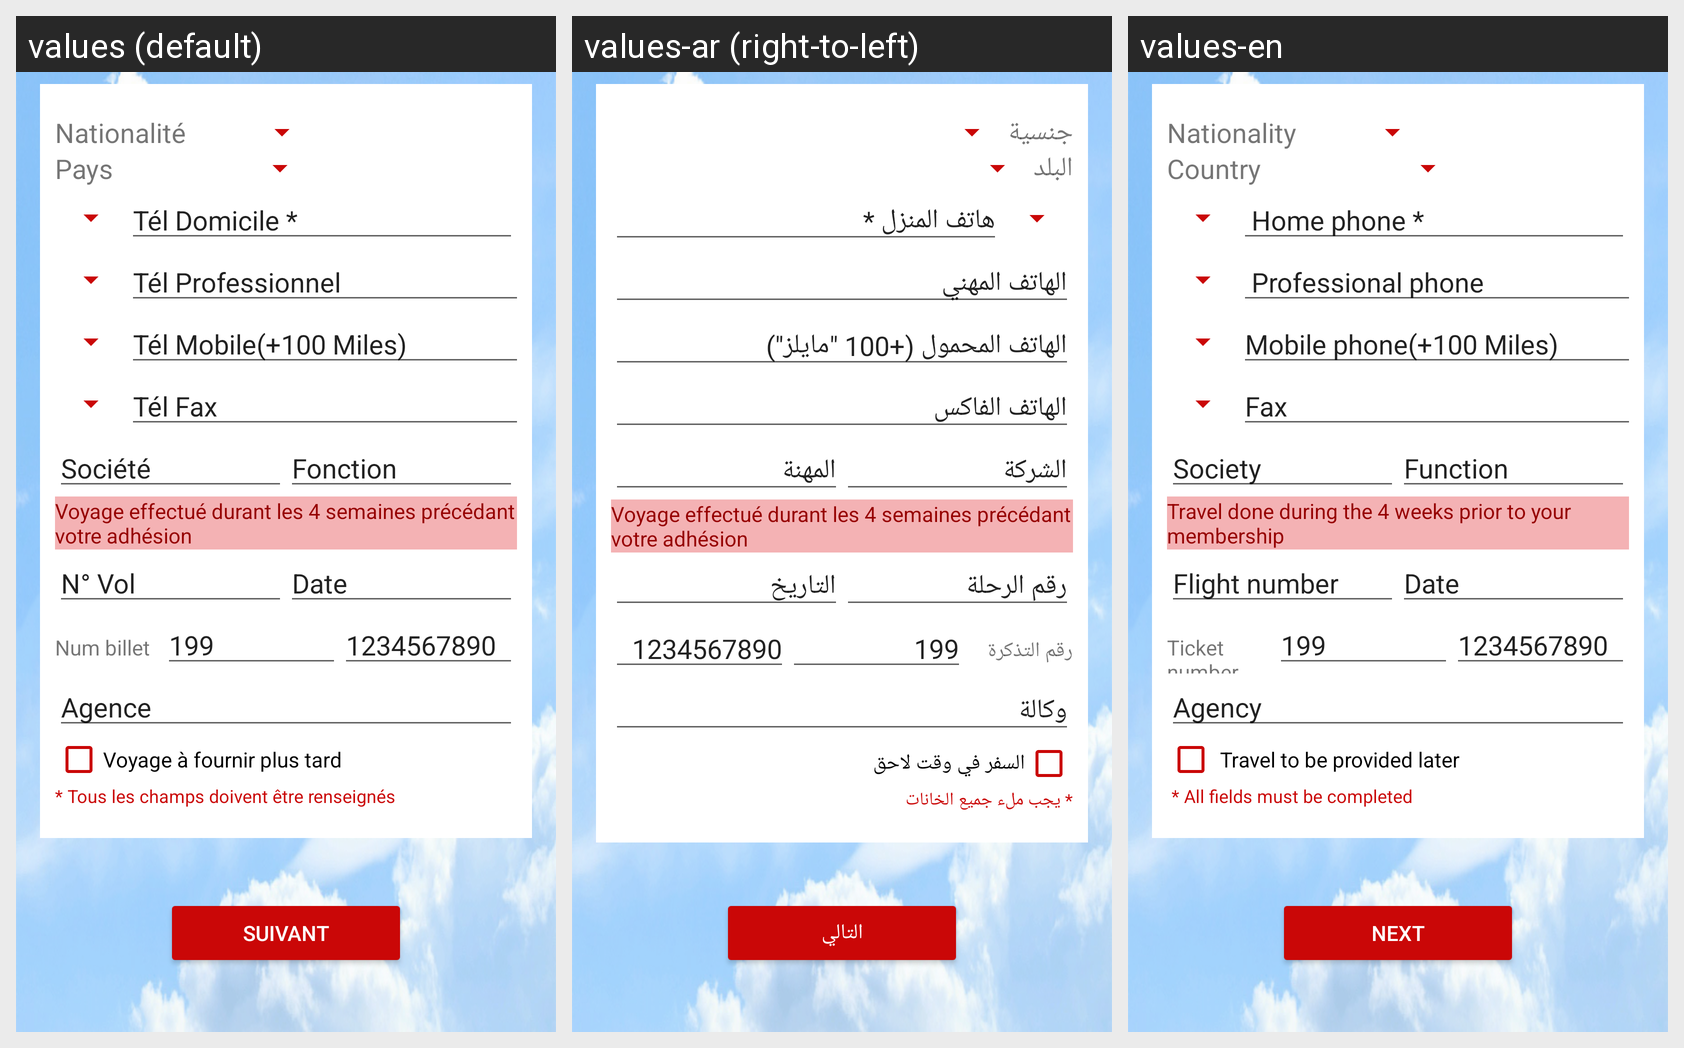

For this localized Android screen grid, give each drawn string resource with its value in every locale shown.
Android screen res/layout/activity_inscription2.xml rendered under 3 locales, left to right: values (default), values-ar (right-to-left), values-en. Device: Nexus 5 (rendered at 1080×1920; each locale shown at half size, 540×960, under a caption strip naming it); theme AppTheme.
Strings drawn on this screen, with the default value and each locale's value (text and hints the layout hard-codes, and strings that could not be matched under every locale, appear in the picture but are not listed):

natio
  values: Nationalité
  values-ar: جنسية
  values-en: Nationality

pays
  values: Pays
  values-ar: البلد
  values-en: Country

tel_dom
  values: Tél Domicile *
  values-ar: هاتف المنزل *
  values-en:  Home phone *

tel_prof
  values: Tél Professionnel
  values-ar: الهاتف المهني
  values-en:  Professional phone

tel_mob
  values: Tél Mobile(+100 Miles)
  values-ar: الهاتف المحمول (+100 "مايلز")
  values-en: Mobile phone(+100 Miles)

tel_fax
  values: Tél Fax
  values-ar: الهاتف الفاكس
  values-en: Fax

fonction
  values: Fonction
  values-ar: المهنة
  values-en: Function

text
  values: Voyage effectué durant les 4 semaines précédant votre adhésion
  values-ar: Voyage effectué durant les 4 semaines précédant votre adhésion  [not translated; the default value is used]
  values-en: Travel done during the 4 weeks prior to your membership

num_vol
  values: N° Vol
  values-ar: رقم الرحلة
  values-en: Flight number

date
  values: Date
  values-ar: التاريخ
  values-en: Date

num_billet
  values: Num billet
  values-ar: رقم التذكرة
  values-en: Ticket number

num_1
  values: 199
  values-ar: 199  [not translated; the default value is used]
  values-en: 199  [not translated; the default value is used]

num_2
  values: 1234567890
  values-ar: 1234567890  [not translated; the default value is used]
  values-en: 1234567890  [not translated; the default value is used]

agence
  values: Agence
  values-ar: وكالة
  values-en: Agency

voyage
  values: Voyage à fournir plus tard
  values-ar: السفر في وقت لاحق
  values-en:  Travel to be provided later

tous_les_champs_doivent_tre_renseign_s
  values: * Tous les champs doivent être renseignés
  values-ar: * يجب ملء جميع الخانات
  values-en:  * All fields must be completed

suit
  values: Suivant
  values-ar: التالي
  values-en: Next
